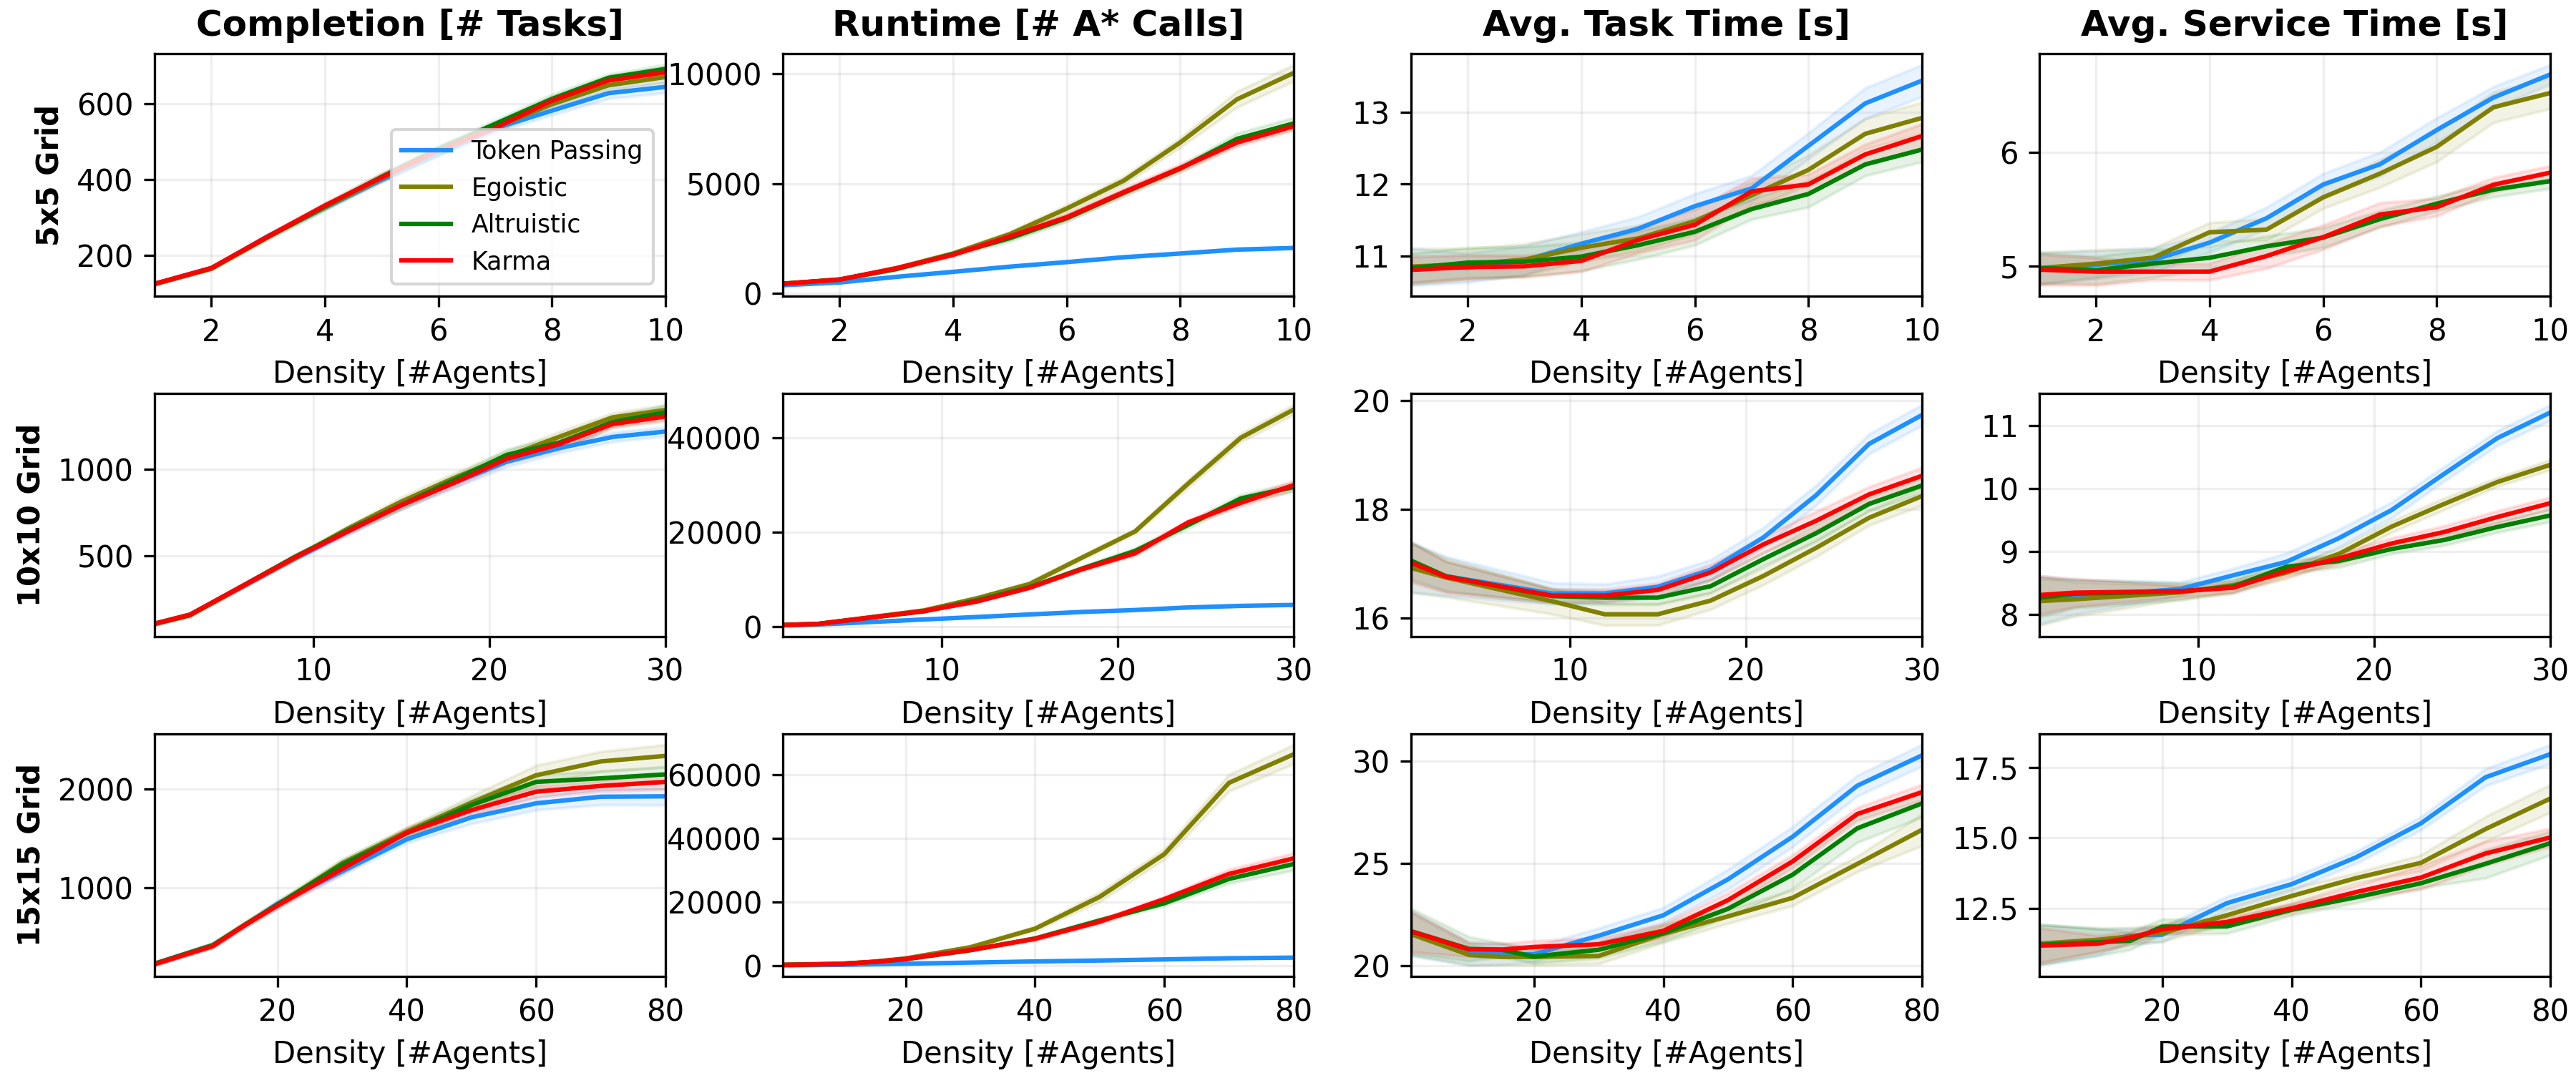

The script that saved this image:
import json

import matplotlib.pyplot as plt
import numpy as np
import pandas as pd

folder = "../log_files/analysis_1/"
FIGURE_WIDTH = 6.0 * 2
FIGURE_HEIGHT = 5.0

controllers = [
    ("DECENTRALIZED_RESPECT", "Token Passing", "dodgerblue"),
    ("DECENTRALIZED_NEGOTIATE_EGOISTIC", "Egoistic", "olive"),
    ("DECENTRALIZED_NEGOTIATE_ALTRUISTIC", "Altruistic", "green"),
    ("DECENTRALIZED_NEGOTIATE_TRIP_KARMA", "Karma", "red"),
]

grid_sizes = ["5", "10", "15"]
grid_labels = {
    "5": "5x5 Grid",
    "10": "10x10 Grid",
    "15": "15x15 Grid",
}

row_measures = [
    "Completed Tasks",
    "A* Calls",
    "Avg Task Time (incl. Reallocation) (all agents)",
    "Avg Service Time (all agents)",
]

row_labels = [
    "Completion [# Tasks]",
    "Runtime [# A* Calls]",
    "Avg. Task Time [s]",
    "Avg. Service Time [s]",
]

# Preserves the original scaling choices from the previous script.
scale_factors = {
    "5": [10 / 4, 10 / 4, 1, 1],
    "10": [10, 10, 1, 1],
    "15": [10, 10 / 4, 1, 1],
}


def load_data(grid_size, controller, measure, factor=1):
    with open(folder + f"summary_{controller}_{grid_size}.json", "r") as file:
        data_dict = json.load(file)

    raw_data = data_dict[grid_size][controller]["raw_data"]
    rows = []
    for n_agent, values_by_measure in raw_data.items():
        values = values_by_measure[measure]
        rows.append([n_agent, np.mean(values), np.std(values)])

    df = pd.DataFrame(rows, columns=["n", "mean", "std"])
    df["n"] = pd.to_numeric(df["n"])
    df = df.sort_values("n").reset_index(drop=True)
    df["mean"] = df["mean"].rolling(window=3, center=True, min_periods=1).median() * factor
    df["std"] = df["std"].rolling(window=3, center=True, min_periods=1).median() * factor
    return df


def build_plot_data():
    plot_data = {}
    for grid_size in grid_sizes:
        plot_data[grid_size] = []
        for measure_idx, measure in enumerate(row_measures):
            factor = scale_factors[grid_size][measure_idx]
            controller_dfs = [
                load_data(grid_size, controller_name, measure, factor)
                for controller_name, _, _ in controllers
            ]
            plot_data[grid_size].append(controller_dfs)
    return plot_data


def plot_subplot(ax, controller_dfs, title=None, ylabel=None, show_legend=False):
    ax.grid(True, alpha=0.2)
    if title is not None:
        ax.set_title(title, fontweight="bold")
    if ylabel is not None:
        ax.set_ylabel(ylabel, fontweight="bold")

    ax.set_xlabel("Density [#Agents]")
    ax.set_xlim(controller_dfs[0]["n"].min(), controller_dfs[0]["n"].max())
    ax.margins(x=0)

    for controller_df, (_, label, color) in zip(controller_dfs, controllers):
        ax.plot(
            controller_df["n"],
            controller_df["mean"],
            label=label,
            color=color,
        )
        ax.fill_between(
            controller_df["n"],
            controller_df["mean"] - controller_df["std"],
            controller_df["mean"] + controller_df["std"],
            color=color,
            alpha=0.1,
        )

    if show_legend:
        ax.legend(fontsize="small")


plot_data = build_plot_data()

fig, axes = plt.subplots(3, 4, figsize=(FIGURE_WIDTH, FIGURE_HEIGHT))

for row_idx, grid_size in enumerate(grid_sizes):
    for col_idx, controller_dfs in enumerate(plot_data[grid_size]):
        ax = axes[row_idx, col_idx]
        plot_subplot(
            ax,
            controller_dfs,
            title=row_labels[col_idx] if row_idx == 0 else None,
            ylabel=grid_labels[grid_size] if col_idx == 0 else None,
            show_legend=(row_idx == 0 and col_idx == 0),
        )

plt.subplots_adjust(top=0.950, bottom=0.090, left=0.060, right=0.990, hspace=0.400, wspace=0.230)
plt.savefig("Figure_1.png", dpi=300)
plt.show()
